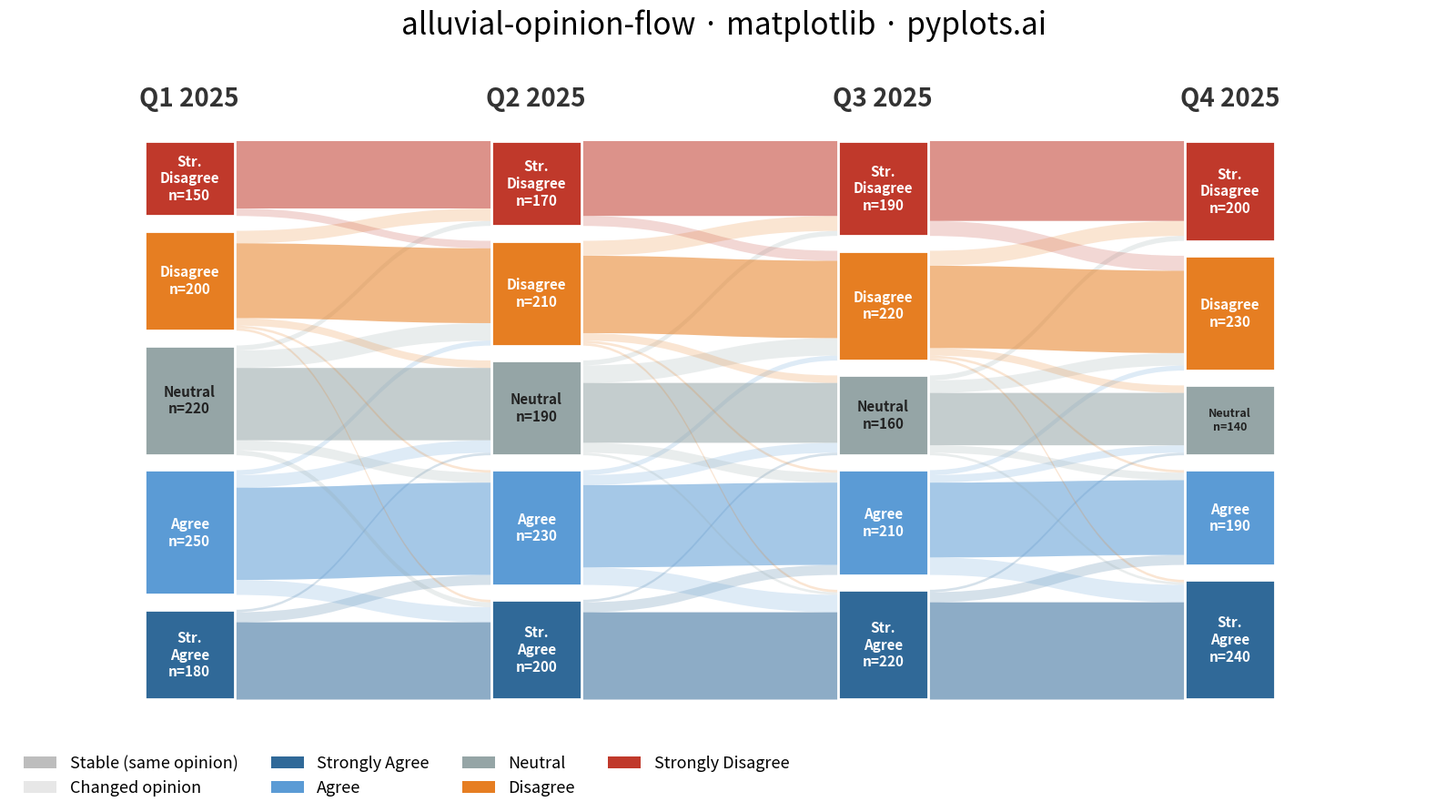

The matplotlib source for this figure:
"""pyplots.ai
alluvial-opinion-flow: Opinion Flow Diagram
Library: matplotlib | Python 3.13
Quality: pending | Created: 2026-03-03
"""

import matplotlib.patches as mpatches
import matplotlib.pyplot as plt
import numpy as np
from matplotlib.path import Path


# Data: Political opinion survey tracking 1000 respondents across 4 quarterly waves
np.random.seed(42)

waves = ["Q1 2025", "Q2 2025", "Q3 2025", "Q4 2025"]
categories = ["Strongly Agree", "Agree", "Neutral", "Disagree", "Strongly Disagree"]
colors = {
    "Strongly Agree": "#306998",
    "Agree": "#5B9BD5",
    "Neutral": "#95A5A6",
    "Disagree": "#E67E22",
    "Strongly Disagree": "#C0392B",
}

# Respondent counts per category at each wave
node_values = {
    "Q1 2025": {"Strongly Agree": 180, "Agree": 250, "Neutral": 220, "Disagree": 200, "Strongly Disagree": 150},
    "Q2 2025": {"Strongly Agree": 200, "Agree": 230, "Neutral": 190, "Disagree": 210, "Strongly Disagree": 170},
    "Q3 2025": {"Strongly Agree": 220, "Agree": 210, "Neutral": 160, "Disagree": 220, "Strongly Disagree": 190},
    "Q4 2025": {"Strongly Agree": 240, "Agree": 190, "Neutral": 140, "Disagree": 230, "Strongly Disagree": 200},
}

# Flow matrices between consecutive waves (source_cat -> target_cat: count)
flows = [
    # Q1 -> Q2: moderate shifts toward poles
    {
        ("Strongly Agree", "Strongly Agree"): 155,
        ("Strongly Agree", "Agree"): 20,
        ("Strongly Agree", "Neutral"): 5,
        ("Strongly Agree", "Disagree"): 0,
        ("Strongly Agree", "Strongly Disagree"): 0,
        ("Agree", "Strongly Agree"): 30,
        ("Agree", "Agree"): 185,
        ("Agree", "Neutral"): 25,
        ("Agree", "Disagree"): 10,
        ("Agree", "Strongly Disagree"): 0,
        ("Neutral", "Strongly Agree"): 10,
        ("Neutral", "Agree"): 20,
        ("Neutral", "Neutral"): 145,
        ("Neutral", "Disagree"): 35,
        ("Neutral", "Strongly Disagree"): 10,
        ("Disagree", "Strongly Agree"): 5,
        ("Disagree", "Agree"): 5,
        ("Disagree", "Neutral"): 15,
        ("Disagree", "Disagree"): 150,
        ("Disagree", "Strongly Disagree"): 25,
        ("Strongly Disagree", "Strongly Agree"): 0,
        ("Strongly Disagree", "Agree"): 0,
        ("Strongly Disagree", "Neutral"): 0,
        ("Strongly Disagree", "Disagree"): 15,
        ("Strongly Disagree", "Strongly Disagree"): 135,
    },
    # Q2 -> Q3: accelerating polarization
    {
        ("Strongly Agree", "Strongly Agree"): 175,
        ("Strongly Agree", "Agree"): 20,
        ("Strongly Agree", "Neutral"): 5,
        ("Strongly Agree", "Disagree"): 0,
        ("Strongly Agree", "Strongly Disagree"): 0,
        ("Agree", "Strongly Agree"): 35,
        ("Agree", "Agree"): 165,
        ("Agree", "Neutral"): 20,
        ("Agree", "Disagree"): 10,
        ("Agree", "Strongly Disagree"): 0,
        ("Neutral", "Strongly Agree"): 5,
        ("Neutral", "Agree"): 20,
        ("Neutral", "Neutral"): 120,
        ("Neutral", "Disagree"): 35,
        ("Neutral", "Strongly Disagree"): 10,
        ("Disagree", "Strongly Agree"): 5,
        ("Disagree", "Agree"): 5,
        ("Disagree", "Neutral"): 15,
        ("Disagree", "Disagree"): 155,
        ("Disagree", "Strongly Disagree"): 30,
        ("Strongly Disagree", "Strongly Agree"): 0,
        ("Strongly Disagree", "Agree"): 0,
        ("Strongly Disagree", "Neutral"): 0,
        ("Strongly Disagree", "Disagree"): 20,
        ("Strongly Disagree", "Strongly Disagree"): 150,
    },
    # Q3 -> Q4: continued polarization, neutral shrinks further
    {
        ("Strongly Agree", "Strongly Agree"): 195,
        ("Strongly Agree", "Agree"): 20,
        ("Strongly Agree", "Neutral"): 5,
        ("Strongly Agree", "Disagree"): 0,
        ("Strongly Agree", "Strongly Disagree"): 0,
        ("Agree", "Strongly Agree"): 35,
        ("Agree", "Agree"): 150,
        ("Agree", "Neutral"): 15,
        ("Agree", "Disagree"): 10,
        ("Agree", "Strongly Disagree"): 0,
        ("Neutral", "Strongly Agree"): 5,
        ("Neutral", "Agree"): 15,
        ("Neutral", "Neutral"): 105,
        ("Neutral", "Disagree"): 25,
        ("Neutral", "Strongly Disagree"): 10,
        ("Disagree", "Strongly Agree"): 5,
        ("Disagree", "Agree"): 5,
        ("Disagree", "Neutral"): 15,
        ("Disagree", "Disagree"): 165,
        ("Disagree", "Strongly Disagree"): 30,
        ("Strongly Disagree", "Strongly Agree"): 0,
        ("Strongly Disagree", "Agree"): 0,
        ("Strongly Disagree", "Neutral"): 0,
        ("Strongly Disagree", "Disagree"): 30,
        ("Strongly Disagree", "Strongly Disagree"): 160,
    },
]

# Plot
fig, ax = plt.subplots(figsize=(16, 9))

x_positions = [2.0, 4.5, 7.0, 9.5]
node_width = 0.65
total_height = 7.5
node_gap = 0.2

# Calculate node positions
node_bounds = {}
for t_idx, wave in enumerate(waves):
    values = [node_values[wave][cat] for cat in categories]
    total = sum(values)
    usable_height = total_height - (len(categories) - 1) * node_gap
    heights = [v / total * usable_height for v in values]

    y = 0.5
    for c_idx, cat in enumerate(categories):
        h = heights[c_idx]
        node_bounds[(wave, cat)] = {"x": x_positions[t_idx], "y_start": y, "height": h}
        y += h + node_gap

# Draw flows between consecutive waves
for t_idx in range(len(waves) - 1):
    wave_from = waves[t_idx]
    wave_to = waves[t_idx + 1]

    from_offsets = dict.fromkeys(categories, 0.0)
    to_offsets = dict.fromkeys(categories, 0.0)

    flow_data = flows[t_idx]
    for from_cat in categories:
        for to_cat in categories:
            flow_val = flow_data.get((from_cat, to_cat), 0)
            if flow_val <= 0:
                continue

            from_node = node_bounds[(wave_from, from_cat)]
            to_node = node_bounds[(wave_to, to_cat)]

            from_total = sum(node_values[wave_from].values())
            to_total = sum(node_values[wave_to].values())

            usable_height = total_height - (len(categories) - 1) * node_gap
            from_height = flow_val / from_total * usable_height
            to_height = flow_val / to_total * usable_height

            x0 = from_node["x"] + node_width / 2
            x1 = to_node["x"] - node_width / 2
            mid_x = (x0 + x1) / 2

            y0_start = from_node["y_start"] + from_offsets[from_cat]
            y0_end = y0_start + from_height
            y1_start = to_node["y_start"] + to_offsets[to_cat]
            y1_end = y1_start + to_height

            # Stable flows (same category) get higher opacity, changers get lower
            is_stable = from_cat == to_cat
            alpha = 0.55 if is_stable else 0.2

            verts = [
                (x0, y0_start),
                (mid_x, y0_start),
                (mid_x, y1_start),
                (x1, y1_start),
                (x1, y1_end),
                (mid_x, y1_end),
                (mid_x, y0_end),
                (x0, y0_end),
                (x0, y0_start),
            ]
            codes = [
                Path.MOVETO,
                Path.CURVE4,
                Path.CURVE4,
                Path.CURVE4,
                Path.LINETO,
                Path.CURVE4,
                Path.CURVE4,
                Path.CURVE4,
                Path.CLOSEPOLY,
            ]
            path = Path(verts, codes)
            patch = mpatches.PathPatch(path, facecolor=colors[from_cat], edgecolor="none", alpha=alpha)
            ax.add_patch(patch)

            from_offsets[from_cat] += from_height
            to_offsets[to_cat] += to_height

# Draw nodes
for wave in waves:
    for cat in categories:
        node = node_bounds[(wave, cat)]
        rect = mpatches.Rectangle(
            (node["x"] - node_width / 2, node["y_start"]),
            node_width,
            node["height"],
            facecolor=colors[cat],
            edgecolor="white",
            linewidth=2,
        )
        ax.add_patch(rect)

        # Label with category abbreviation and respondent count
        count = node_values[wave][cat]
        short = {
            "Strongly Agree": "Str.\nAgree",
            "Agree": "Agree",
            "Neutral": "Neutral",
            "Disagree": "Disagree",
            "Strongly Disagree": "Str.\nDisagree",
        }
        label = f"{short[cat]}\nn={count}"
        text_color = "white" if cat != "Neutral" else "#222222"
        fontsize = 11 if node["height"] > 1.0 else 9
        ax.text(
            node["x"],
            node["y_start"] + node["height"] / 2,
            label,
            ha="center",
            va="center",
            fontsize=fontsize,
            fontweight="bold",
            color=text_color,
        )

# Wave column headers
for t_idx, wave in enumerate(waves):
    ax.text(
        x_positions[t_idx],
        total_height + 0.9,
        wave,
        ha="center",
        va="bottom",
        fontsize=20,
        fontweight="bold",
        color="#333333",
    )

# Legend distinguishing stable vs changing flows
legend_elements = [
    mpatches.Patch(facecolor="#888888", alpha=0.55, label="Stable (same opinion)"),
    mpatches.Patch(facecolor="#888888", alpha=0.2, label="Changed opinion"),
]
for cat in categories:
    legend_elements.append(mpatches.Patch(facecolor=colors[cat], label=cat))

ax.legend(
    handles=legend_elements,
    loc="lower left",
    bbox_to_anchor=(0.0, -0.02),
    fontsize=13,
    framealpha=0.9,
    edgecolor="none",
    ncol=4,
)

# Style
ax.set_xlim(0.7, 11.0)
ax.set_ylim(-0.8, total_height + 1.6)
ax.set_title("alluvial-opinion-flow · matplotlib · pyplots.ai", fontsize=24, fontweight="medium", pad=20)
ax.axis("off")

plt.tight_layout()
plt.savefig("plot.png", dpi=300, bbox_inches="tight", facecolor="white")
